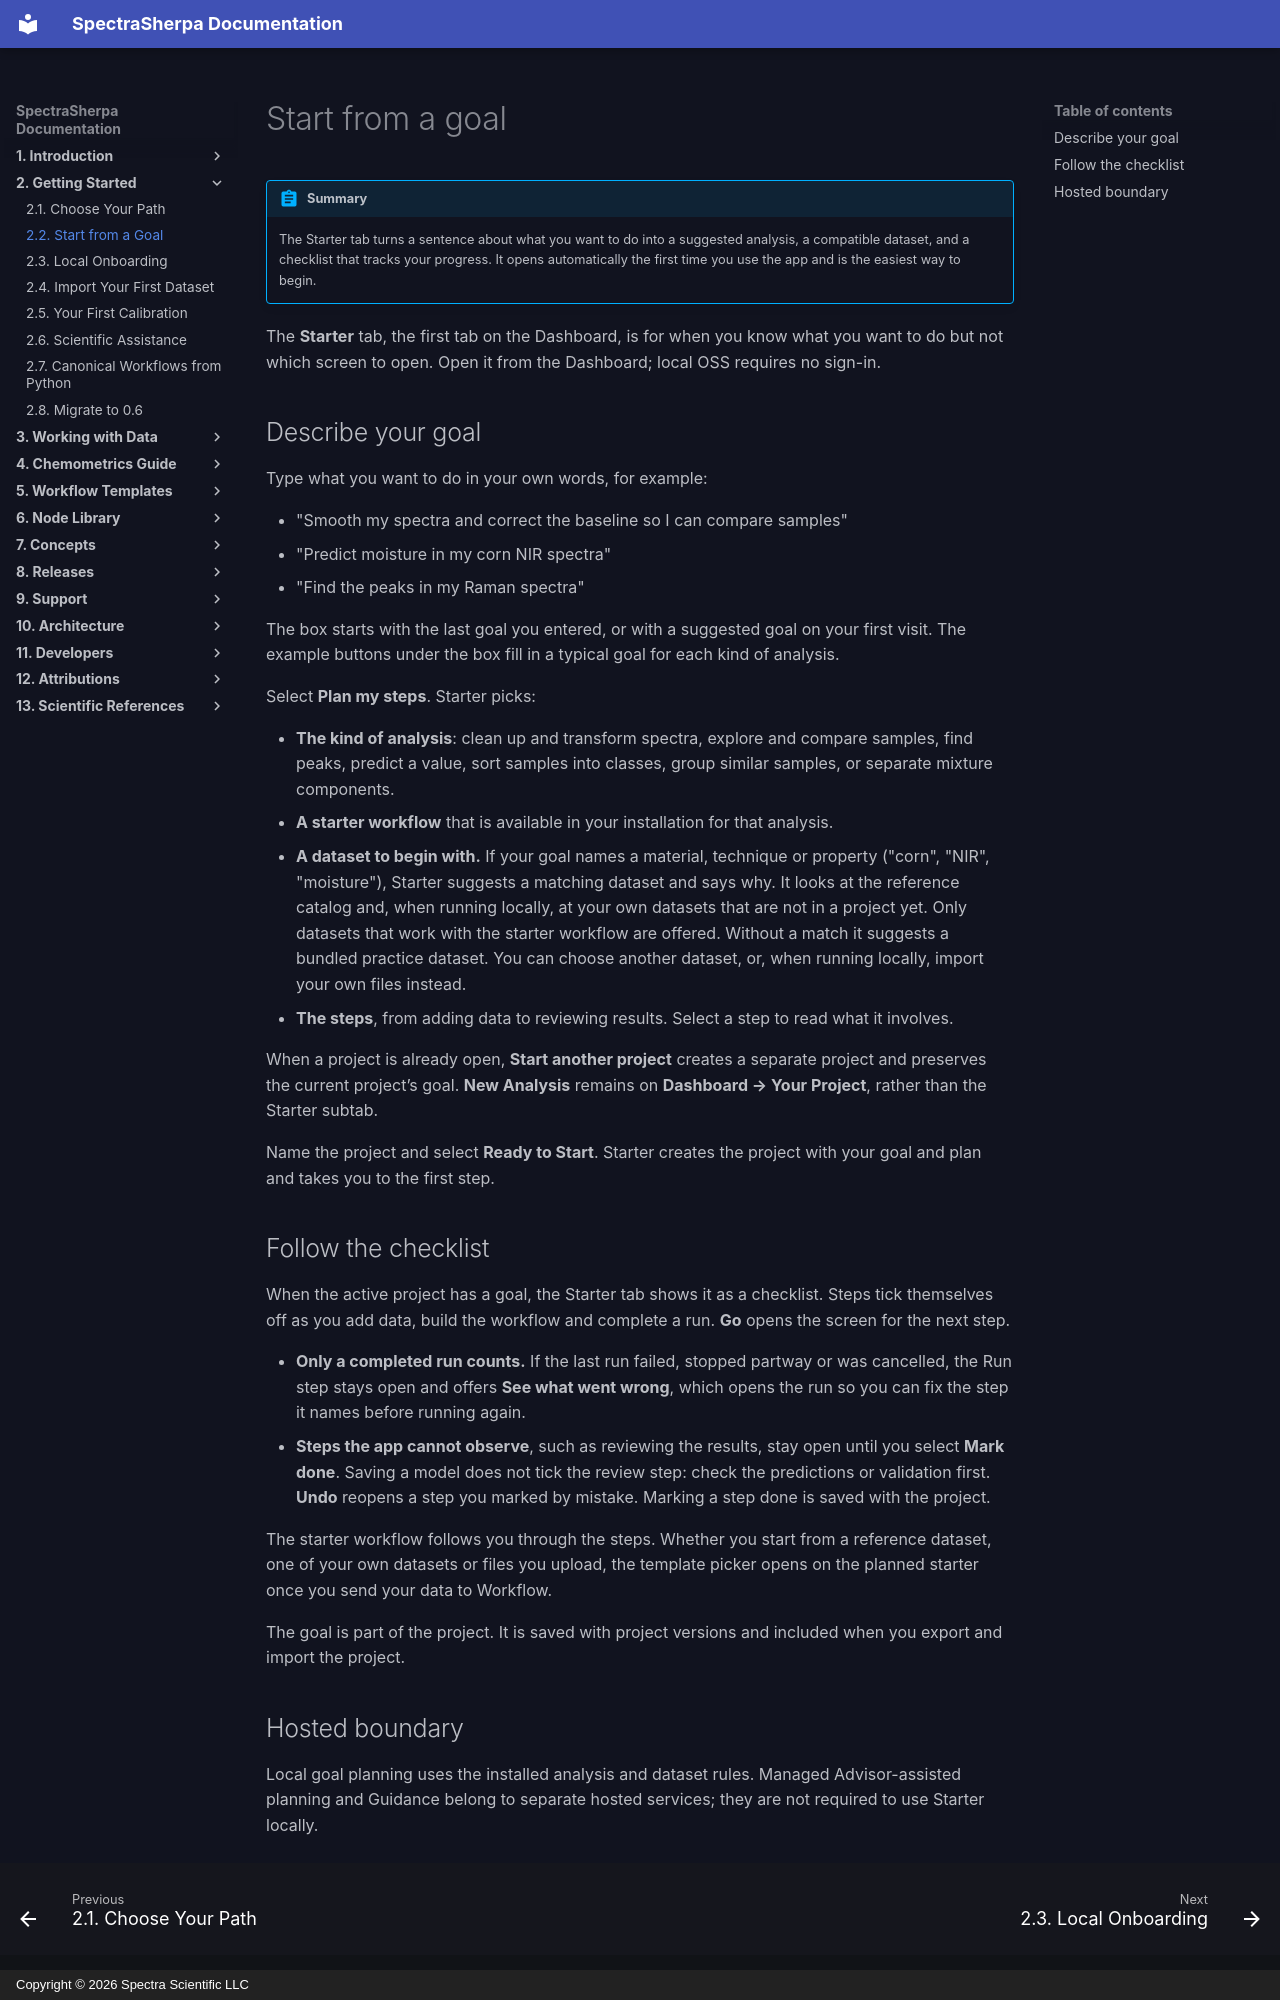

repository: Spectra-Scientific-LLC/Spectra-Sherpa · page: onboarding/starter/index.html · generator: mkdocs · copyright: Copyright © 2026 Spectra Scientific LLC

# Start from a goal

!!! abstract "Summary"
    The Starter tab turns a sentence about what you want to do into a suggested analysis, a compatible dataset, and a checklist that tracks your progress. It opens automatically the first time you use the app and is the easiest way to begin.

The **Starter** tab, the first tab on the Dashboard, is for when you know what
you want to do but not which screen to open. Open it from the Dashboard; local OSS requires no sign-in.

## Describe your goal

Type what you want to do in your own words, for example:

- "Smooth my spectra and correct the baseline so I can compare samples"
- "Predict moisture in my corn NIR spectra"
- "Find the peaks in my Raman spectra"

The box starts with the last goal you entered, or with a suggested goal on
your first visit. The example buttons under the box fill in a typical goal for
each kind of analysis.

Select **Plan my steps**. Starter picks:

- **The kind of analysis**: clean up and transform spectra, explore and
  compare samples, find peaks, predict a value, sort samples into classes,
  group similar samples, or separate mixture components.
- **A starter workflow** that is available in your installation for that
  analysis.
- **A dataset to begin with.** If your goal names a material, technique or
  property ("corn", "NIR", "moisture"), Starter suggests a matching dataset
  and says why. It looks at the reference catalog and, when running locally,
  at your own datasets that are not in a project yet. Only datasets
  that work with the starter workflow are offered. Without a match it suggests
  a bundled practice dataset. You can choose another dataset, or, when running
  locally, import your own files instead.
- **The steps**, from adding data to reviewing results. Select a step to read
  what it involves.

When a project is already open, **Start another project** creates a separate
project and preserves the current project’s goal. **New Analysis** remains on
**Dashboard → Your Project**, rather than the Starter subtab.

Name the project and select **Ready to Start**. Starter creates the project
with your goal and plan and takes you to the first step.

## Follow the checklist

When the active project has a goal, the Starter tab shows it as a checklist.
Steps tick themselves off as you add data, build the workflow and complete a
run. **Go** opens the screen for the next step.

- **Only a completed run counts.** If the last run failed, stopped partway or
  was cancelled, the Run step stays open and offers **See what went wrong**,
  which opens the run so you can fix the step it names before running again.
- **Steps the app cannot observe**, such as reviewing the results, stay open
  until you select **Mark done**. Saving a model does not tick the review step:
  check the predictions or validation first. **Undo** reopens a step you
  marked by mistake. Marking a step done is saved with the project.

The starter workflow follows you through the steps. Whether you start from a
reference dataset, one of your own datasets or files you upload, the template
picker opens on the planned starter once you send your data to Workflow.

The goal is part of the project. It is saved with project versions and
included when you export and import the project.

## Hosted boundary

Local goal planning uses the installed analysis and dataset rules. Managed
Advisor-assisted planning and Guidance belong to separate hosted services;
they are not required to use Starter locally.
